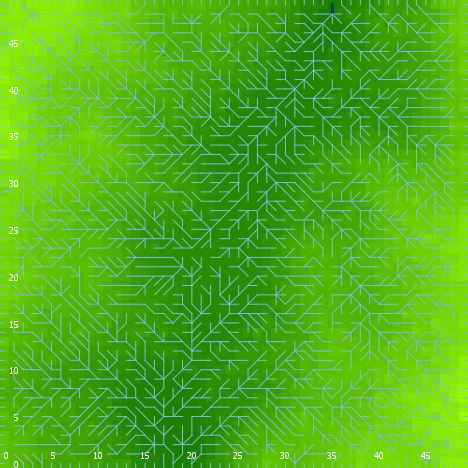

Source data for this figure (header and first rows):
export-world data (NetLogo 6.0.4)
land_05_withInitialEcologicalCommunity.n…
11/16/2020 22:38:12:002 +0000
RANDOM STATE
0 0 -1727483681 328 1.105726274926953 fa…
GLOBALS
min-pxcor, max-pxcor, min-pycor, max-pycor, perspective, subject, nextIndex, directed-links, ticks, display-mode, ecol_brushfrequencyinflection, ecol_brushfrequencyrate, ecol_grassfrequencyinflection, ecol_grassfrequencyrate, ecol_woodfrequencyinflection, ecol_woodfrequencyrate, elevationdistribution, elev_algorithm-style, elev_featureanglerange, elev_inversioniterations, elev_noise, elev_numdepressions, elev_numprotuberances, elev_numranges
0, 49, 0, 49, 0, nobody, 2600, "UNDIRECTED", -1, "elevation (m)", 10.2, 0.0391, 4.924, 0.006746, 44.59, 0.09488, [12.00816194032131 15.16877552147602 12.…, "C#", 16.3, 1.522, 2.777, 3, 9, 50
TURTLES
who, color, heading, xcor, ycor, shape, label, label-color, breed, hidden?, size, pen-size, pen-mode, numpoints
0, 95, 34, 38, 10, "default", "", 9.9, {breed flowholders}, true, 1, 1, "up", 
1, 65, 226, 47, 38, "default", "", 9.9, {breed flowholders}, true, 1, 1, "up", 
2, 15, 150, 40, 6, "default", "", 9.9, {breed flowholders}, true, 1, 1, "up", 
3, 25, 12, 14, 41, "default", "", 9.9, {breed flowholders}, true, 1, 1, "up", 
4, 55, 330, 39, 32, "default", "", 9.9, {breed flowholders}, true, 1, 1, "up", 
5, 75, 179, 8, 5, "default", "", 9.9, {breed flowholders}, true, 1, 1, "up", 
6, 25, 203, 41, 6, "default", "", 9.9, {breed flowholders}, true, 1, 1, "up", 
7, 105, 34, 44, 31, "default", "", 9.9, {breed flowholders}, true, 1, 1, "up", 
8, 45, 101, 42, 30, "default", "", 9.9, {breed flowholders}, true, 1, 1, "up", 
9, 135, 119, 47, 10, "default", "", 9.9, {breed flowholders}, true, 1, 1, "up", 
10, 5, 298, 15, 38, "default", "", 9.9, {breed flowholders}, true, 1, 1, "up", 
11, 97, 90, 49, 26, "line half", "", 9.9, {breed flowholders}, false, 1, 1, "up", 
12, 105, 272, 46, 24, "default", "", 9.9, {breed flowholders}, true, 1, 1, "up", 
13, 105, 212, 29, 47, "default", "", 9.9, {breed flowholders}, true, 1, 1, "up", 
14, 65, 17, 27, 41, "default", "", 9.9, {breed flowholders}, true, 1, 1, "up", 
15, 95, 321, 38, 16, "default", "", 9.9, {breed flowholders}, true, 1, 1, "up", 
16, 97, 270, 0, 10, "line half", "", 9.9, {breed flowholders}, false, 1, 1, "up", 
17, 35, 212, 10, 11, "default", "", 9.9, {breed flowholders}, true, 1, 1, "up", 
18, 75, 229, 3, 42, "default", "", 9.9, {breed flowholders}, true, 1, 1, "up", 
19, 15, 72, 36, 48, "default", "", 9.9, {breed flowholders}, true, 1, 1, "up", 
20, 75, 99, 44, 44, "default", "", 9.9, {breed flowholders}, true, 1, 1, "up", 
21, 115, 335, 33, 2, "default", "", 9.9, {breed flowholders}, true, 1, 1, "up", 
22, 135, 261, 3, 31, "default", "", 9.9, {breed flowholders}, true, 1, 1, "up", 
23, 15, 71, 17, 13, "default", "", 9.9, {breed flowholders}, true, 1, 1, "up", 
24, 55, 350, 5, 36, "default", "", 9.9, {breed flowholders}, true, 1, 1, "up", 
25, 35, 123, 5, 48, "default", "", 9.9, {breed flowholders}, true, 1, 1, "up", 
26, 125, 303, 38, 46, "default", "", 9.9, {breed flowholders}, true, 1, 1, "up", 
27, 75, 246, 34, 34, "default", "", 9.9, {breed flowholders}, true, 1, 1, "up", 
28, 97, 0, 10, 49, "line half", "", 9.9, {breed flowholders}, false, 1, 1, "up", 
29, 115, 53, 24, 33, "default", "", 9.9, {breed flowholders}, true, 1, 1, "up", 
30, 5, 21, 38, 30, "default", "", 9.9, {breed flowholders}, true, 1, 1, "up", 
31, 5, 250, 6, 5, "default", "", 9.9, {breed flowholders}, true, 1, 1, "up", 
32, 95, 288, 22, 35, "default", "", 9.9, {breed flowholders}, true, 1, 1, "up", 
33, 75, 350, 28, 2, "default", "", 9.9, {breed flowholders}, true, 1, 1, "up", 
34, 95, 19, 30, 32, "default", "", 9.9, {breed flowholders}, true, 1, 1, "up", 
35, 97, 180, 31, 0, "line half", "", 9.9, {breed flowholders}, false, 1, 1, "up", 
36, 25, 220, 43, 2, "default", "", 9.9, {breed flowholders}, true, 1, 1, "up", 
37, 95, 318, 8, 24, "default", "", 9.9, {breed flowholders}, true, 1, 1, "up", 
38, 135, 152, 20, 1, "default", "", 9.9, {breed flowholders}, true, 1, 1, "up", 
39, 45, 94, 18, 26, "default", "", 9.9, {breed flowholders}, true, 1, 1, "up", 
40, 97, 0, 38, 49, "line half", "", 9.9, {breed flowholders}, false, 1, 1, "up", 
41, 115, 193, 35, 27, "default", "", 9.9, {breed flowholders}, true, 1, 1, "up", 
42, 55, 92, 30, 47, "default", "", 9.9, {breed flowholders}, true, 1, 1, "up", 
43, 135, 90, 15, 30, "default", "", 9.9, {breed flowholders}, true, 1, 1, "up", 
44, 97, 90, 49, 35, "line half", "", 9.9, {breed flowholders}, false, 1, 1, "up", 
45, 5, 331, 28, 12, "default", "", 9.9, {breed flowholders}, true, 1, 1, "up", 
46, 25, 247, 44, 11, "default", "", 9.9, {breed flowholders}, true, 1, 1, "up", 
47, 95, 23, 27, 14, "default", "", 9.9, {breed flowholders}, true, 1, 1, "up", 
48, 45, 259, 34, 20, "default", "", 9.9, {breed flowholders}, true, 1, 1, "up", 
49, 105, 39, 20, 48, "default", "", 9.9, {breed flowholders}, true, 1, 1, "up", 
50, 105, 240, 37, 12, "default", "", 9.9, {breed flowholders}, true, 1, 1, "up", 
... 10,614 more rows
